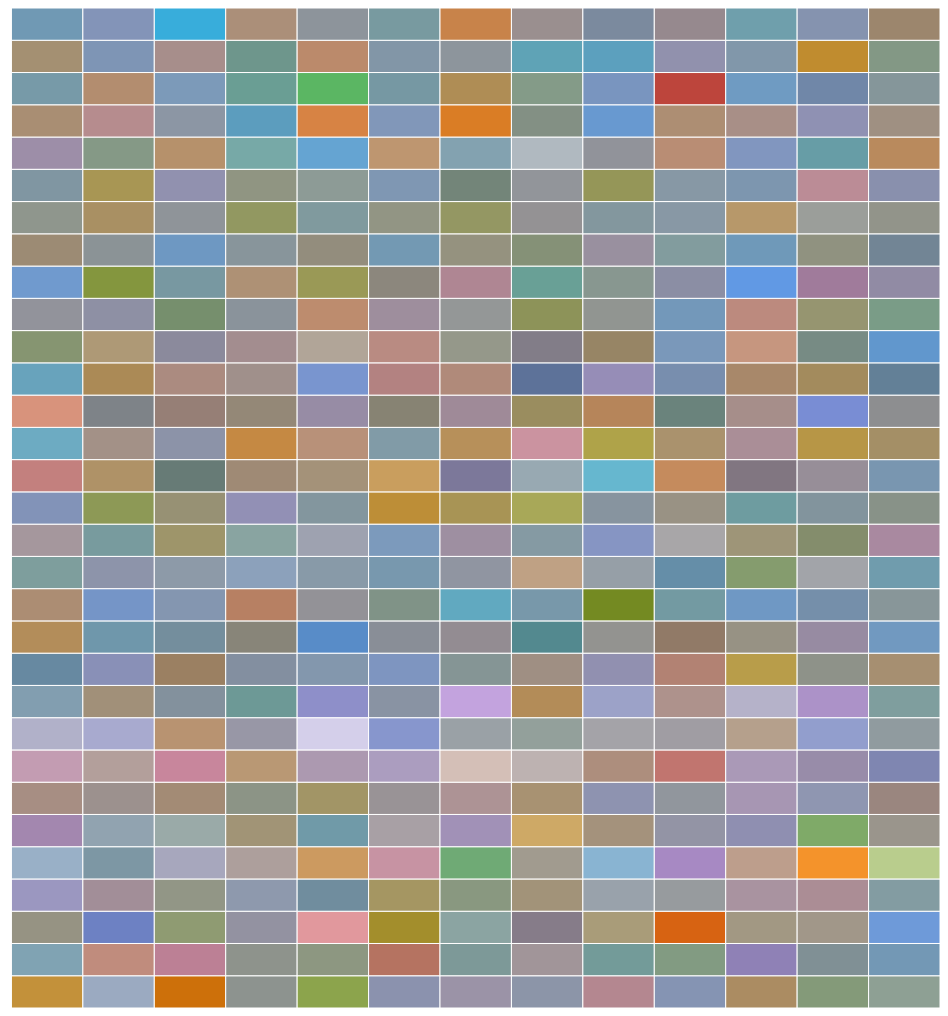
D3 v7 page, settled after 480 driven frames (8 s of simulated time); the page loaded 1 data file(s).


// ── hex.js



var csv = [];
var rowConverter = function(data) {
    return{
        season: parseFloat(data.season),
        episode: parseFloat(data.episode),
        img:data.img_src,
        hex:data.hex_codes,
        title:data.painting_title
    }
}

d3.csv('hex_codes.csv', function(data) {
    csv.push(rowConverter(data));
}).then(function(data) {
    
    var h = 1000;
    var w = 1000;
    var svg = d3.select("body")
        .append("svg")
        .attr("width", w)
        .attr("height", h);

    var xScale = d3.scaleLinear()
        .domain([0, d3.max(csv, function(d) {return d.episode + 1;})])
        .range([0, w]);

    var yScale = d3.scaleLinear()
        .domain([0, d3.max(csv, function(d) {return d.season;} )])
        .range([0, h]);

    svg.selectAll("rect")
        .data(csv)
        .enter()
        .append('rect')
        .attr("x", function(d) {
            return xScale(d.episode)
        })
        .attr("y", function(d) {
            return h - yScale(d.season)
        })
        .attr("fill", function(d) {
            return d.hex
        })
        .attr("width", xScale(1))
        .attr("height", yScale(1))
        .attr("stroke", "white")
        .on('mouseover', function(e, d){
            d3.select("#tooltip").classed("hidden", true);
            var xPosition = e.pageX;
            var yPosition = e.pageY;
            
            var tooltip_rect = this.getBoundingClientRect();
            
            //Create the tooltip label
            d3.select("#tooltip")
                .style("left", xPosition + "px")
				.style("top", yPosition + "px")		
                .select("#image")
			    .attr("src", d.img);
            
            // 460 is image width
            if (tooltip_rect.x + 460 > window.innerWidth) {
                d3.select("#tooltip")
                    .style("left", xPosition - 460 + "px");
            }
            // 412 is image height
            if (tooltip_rect.y + 412 > window.innerHeight) {
                d3.select("#tooltip")
                    .style("top", yPosition - 430 + "px");
            }

            d3.select("#painting")
                .text(d.title);

            d3.select("#painting_description")
                .text("Painted in Season " + d.season + ", Episode " + d.episode);
            
            d3.select("#tooltip").classed("hidden", false);
            
        })
        .on('mousemove', function(e, d) {
            var xPosition = e.pageX;
            var yPosition = e.pageY;

            d3.select("#tooltip")
                .style("left", xPosition + "px")
				.style("top", yPosition + "px");

            
            var tooltip_rect = this.getBoundingClientRect();
            // 460 is image width
            if (tooltip_rect.x + 460 > window.innerWidth) {
                d3.select("#tooltip")
                    .style("left", xPosition - 460 + "px");
            }
            // 412 is image width
            if (tooltip_rect.y + 412 > window.innerHeight) {
                d3.select("#tooltip")
                    .style("top", yPosition - 430 + "px");
            }
            
        })
        .on("mouseout", function(e, d){
            d3.select("#tooltip").classed("hidden", true)
        })
    
});

console.log(csv)


### data: hex_codes.csv
season, episode, img_src, painting_title, hex_codes
1, 1, https://www.twoinchbrush.com/images/pain…, A Walk in the Woods, #C3913A
1, 2, https://www.twoinchbrush.com/images/pain…, Mt. McKinley, #9BAAC1
1, 3, https://www.twoinchbrush.com/images/pain…, Ebony Sunset, #CD700A
1, 4, https://www.twoinchbrush.com/images/pain…, Winter Mist, #8D938F
1, 5, https://www.twoinchbrush.com/images/pain…, Quiet Stream, #8CA44C
1, 6, https://www.twoinchbrush.com/images/pain…, Winter Moon, #8B92AE
1, 7, https://www.twoinchbrush.com/images/pain…, Autumn Mountain, #9B93A7
1, 8, https://www.twoinchbrush.com/images/pain…, Peaceful Valley, #8C95A8
1, 9, https://www.twoinchbrush.com/images/pain…, Seascape, #B48790
1, 10, https://www.twoinchbrush.com/images/pain…, Mountain Lake, #8594B3
1, 11, https://www.twoinchbrush.com/images/pain…, Winter Glow, #AB8C62
1, 12, https://www.twoinchbrush.com/images/pain…, Snow Fall, #849A79
1, 13, https://www.twoinchbrush.com/images/pain…, Final Reflections, #8EA094
2, 1, https://www.twoinchbrush.com/images/pain…, Meadow Lake, #80A3B3
2, 2, https://www.twoinchbrush.com/images/pain…, Winter Sun, #C08C7D
2, 3, https://www.twoinchbrush.com/images/pain…, Ebony Sea, #BC8095
2, 4, https://www.twoinchbrush.com/images/pain…, Shades of Grey, #8E938C
2, 5, https://www.twoinchbrush.com/images/pain…, Autumn Splendor, #8D9781
2, 6, https://www.twoinchbrush.com/images/pain…, Black River, #B57361
2, 7, https://www.twoinchbrush.com/images/pain…, Brown Mountain, #7D9998
2, 8, https://www.twoinchbrush.com/images/pain…, Reflections, #A19599
2, 9, https://www.twoinchbrush.com/images/pain…, Black and White Seascape, #739B99
2, 10, https://www.twoinchbrush.com/images/pain…, Lazy River, #829B82
2, 11, https://www.twoinchbrush.com/images/pain…, Black Waterfall, #8F81B6
2, 12, https://www.twoinchbrush.com/images/pain…, Mountain Waterfall, #809095
2, 13, https://www.twoinchbrush.com/images/pain…, Final Grace, #7398B5
3, 1, https://www.twoinchbrush.com/images/pain…, Mountain Retreat, #969383
3, 2, https://www.twoinchbrush.com/images/pain…, Blue Moon, #6D81C3
3, 3, https://www.twoinchbrush.com/images/pain…, Bubbling Stream, #8F9B72
3, 4, https://www.twoinchbrush.com/images/pain…, Winter Night, #9392A1
3, 5, https://www.twoinchbrush.com/images/pain…, Distant Hills, #E1989D
3, 6, https://www.twoinchbrush.com/images/pain…, Covered Bridge, #A38E2C
3, 7, https://www.twoinchbrush.com/images/pain…, Quiet Inlet, #8BA4A2
3, 8, https://www.twoinchbrush.com/images/pain…, Night Light, #867C89
3, 9, https://www.twoinchbrush.com/images/pain…, The Old Mill, #A99C79
3, 10, https://www.twoinchbrush.com/images/pain…, Campfire, #D76312
3, 11, https://www.twoinchbrush.com/images/pain…, Rustic Barn, #A29883
3, 12, https://www.twoinchbrush.com/images/pain…, Hidden Lake, #A19789
3, 13, https://www.twoinchbrush.com/images/pain…, Peaceful Waters, #6E9AD9
4, 1, https://www.twoinchbrush.com/images/pain…, Purple Splendor, #9B97C0
4, 2, https://www.twoinchbrush.com/images/pain…, Tranquil Valley, #A28E98
4, 3, https://www.twoinchbrush.com/images/pain…, Majestic Mountains, #929686
4, 4, https://www.twoinchbrush.com/images/pain…, Winter Sawscape, #8E99AD
4, 5, https://www.twoinchbrush.com/images/pain…, Evening Seascape, #708D9E
4, 6, https://www.twoinchbrush.com/images/pain…, Warm Summer Day, #A59662
4, 7, https://www.twoinchbrush.com/images/pain…, Cabin in the Woods, #899880
4, 8, https://www.twoinchbrush.com/images/pain…, Wetlands, #A29379
4, 9, https://www.twoinchbrush.com/images/pain…, Cool Waters, #99A2AB
4, 10, https://www.twoinchbrush.com/images/pain…, Quiet Woods, #979B9E
4, 11, https://www.twoinchbrush.com/images/pain…, Northwest Majesty, #A993A0
4, 12, https://www.twoinchbrush.com/images/pain…, Autumn Days, #AB8D95
4, 13, https://www.twoinchbrush.com/images/pain…, Mountain Challenge, #839CA2
5, 1, https://www.twoinchbrush.com/images/pain…, Mountain Waterfall, #99B0C7
5, 2, https://www.twoinchbrush.com/images/pain…, Twilight Meadow, #7D97A4
5, 3, https://www.twoinchbrush.com/images/pain…, Mountain Blossoms, #A7A7BD
5, 4, https://www.twoinchbrush.com/images/pain…, Winter Stillness, #AD9F9C
5, 5, https://www.twoinchbrush.com/images/pain…, Quiet Pond, #CC9A60
5, 6, https://www.twoinchbrush.com/images/pain…, Ocean Sunrise, #C793A3
5, 7, https://www.twoinchbrush.com/images/pain…, Bubbling Brook, #6FAA75
5, 8, https://www.twoinchbrush.com/images/pain…, Arizona Splendor, #A19B8F
... 343 more rows